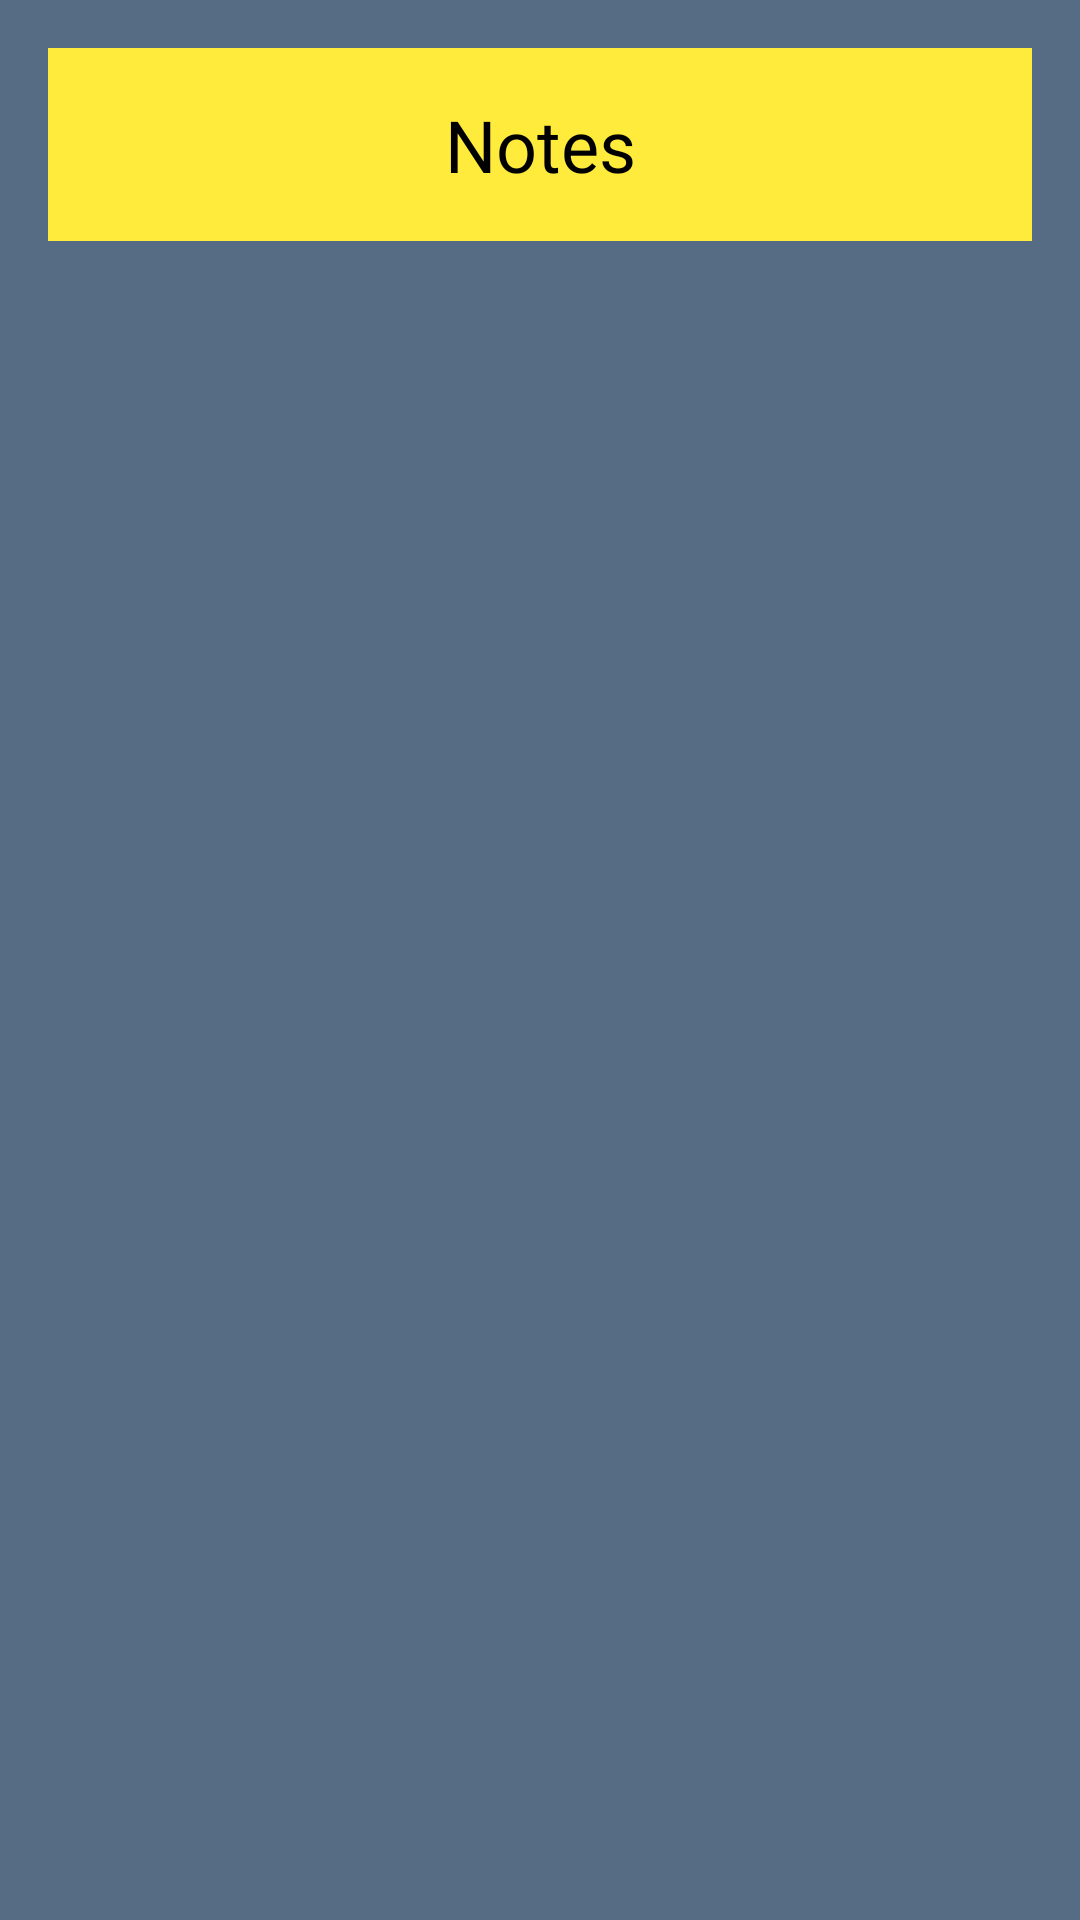

Reconstruct the res/layout file that produces this screen, plus the resources it refers to.
<!-- AndroidManifest.xml: application theme Theme.AppCompat.Light.NoActionBar -->
<!-- res/layout/activity_display_note.xml -->
<?xml version="1.0" encoding="utf-8"?>
<androidx.constraintlayout.widget.ConstraintLayout xmlns:android="http://schemas.android.com/apk/res/android"
    xmlns:app="http://schemas.android.com/apk/res-auto"
    xmlns:tools="http://schemas.android.com/tools"
    android:layout_width="match_parent"
    android:layout_height="match_parent"
    tools:context=".DisplayNoteActivity" android:padding="16dp"
    android:background="#566c85">
    <TextView
        android:id="@+id/headerTextView"
        android:layout_width="0dp"
        android:layout_height="wrap_content"
        android:layout_marginTop="0dp"
        android:background="#FFEB3B"
        android:gravity="center"
        android:padding="16dp"
        android:text="@string/notes_text"
        android:textColor="#000000"
        android:textSize="24sp"
        app:layout_constraintEnd_toEndOf="parent"
        app:layout_constraintStart_toStartOf="parent"
        app:layout_constraintTop_toTopOf="parent" />

    <TextView
        android:id="@+id/nameView"
        android:layout_width="381dp"
        android:layout_height="54dp"
        android:layout_marginTop="48dp"
        app:layout_constraintEnd_toEndOf="parent"
        app:layout_constraintHorizontal_bias="0.533"
        app:layout_constraintStart_toStartOf="parent"
        app:layout_constraintTop_toBottomOf="@+id/headerTextView" />
    <TextView
        android:id="@+id/contentView"
        android:layout_width="382dp"
        android:layout_height="125dp"
        android:layout_marginTop="148dp"
        app:layout_constraintEnd_toEndOf="parent"
        app:layout_constraintHorizontal_bias="0.448"
        app:layout_constraintStart_toStartOf="parent"
        app:layout_constraintTop_toBottomOf="@+id/headerTextView" />

</androidx.constraintlayout.widget.ConstraintLayout>
<!-- resources referenced by this layout -->
<resources>
  <string name="notes_text">Notes</string>
</resources>
